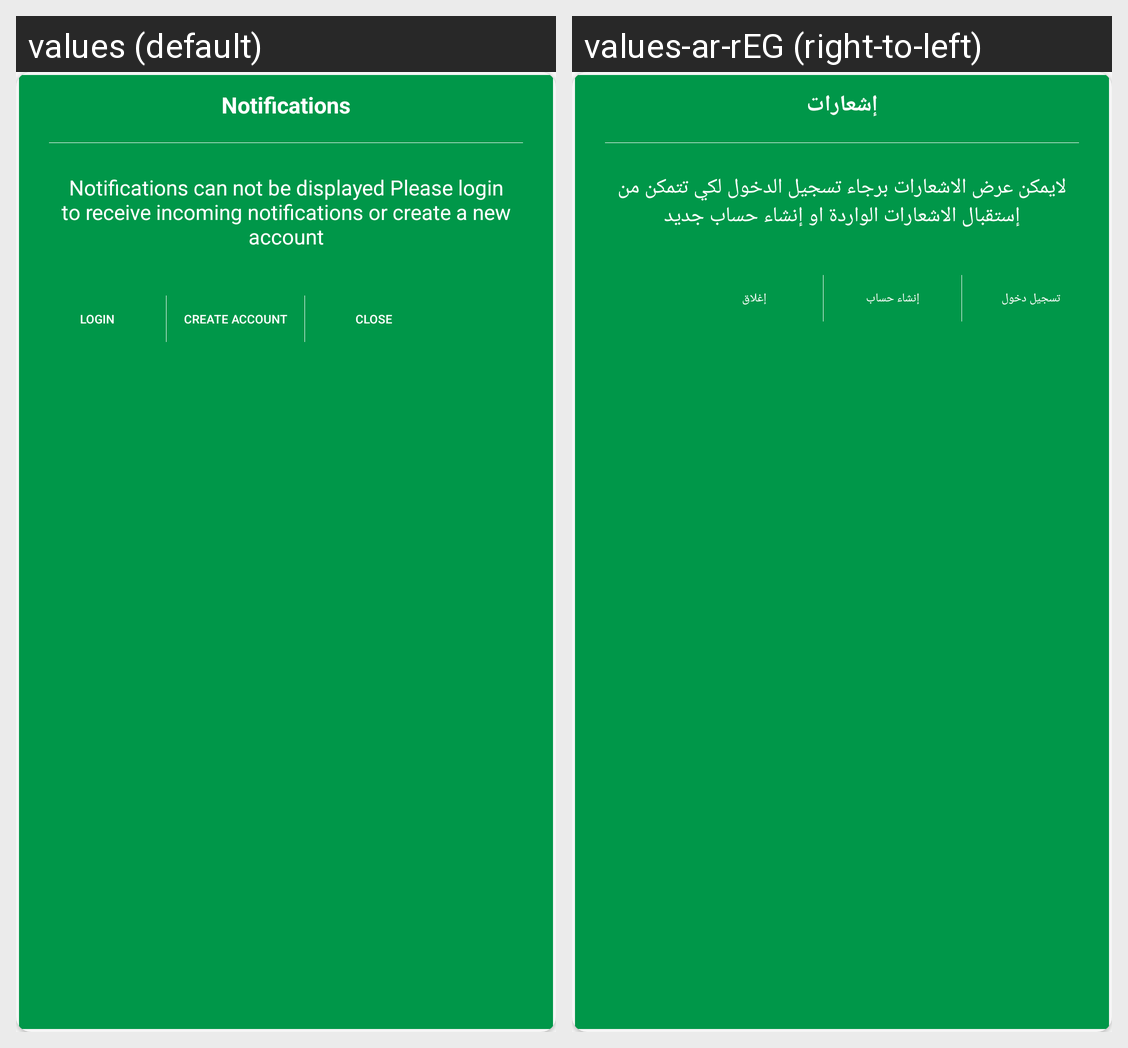

Locale-by-locale string values for the Android screen shown in this grid:
Android screen res/layout/custom_notification_dialog.xml rendered under 2 locales, left to right: values (default), values-ar-rEG (right-to-left). Device: Nexus 5 (rendered at 1080×1920; each locale shown at half size, 540×960, under a caption strip naming it); theme AppTheme.
Strings drawn on this screen, with the default value and each locale's value (text and hints the layout hard-codes, and strings that could not be matched under every locale, appear in the picture but are not listed):

not
  values: Notifications
  values-ar-rEG: إشعارات

not_alert
  values: Notifications can not be displayed Please login to receive incoming notifications or create a new account
  values-ar-rEG: لايمكن عرض الاشعارات برجاء تسجيل الدخول لكي تتمكن من إستقبال الاشعارات الواردة او إنشاء حساب جديد

login
  values: Login
  values-ar-rEG: تسجيل دخول

create_accounts
  values: Create account
  values-ar-rEG: إنشاء حساب

close
  values: Close
  values-ar-rEG: إغلاق
